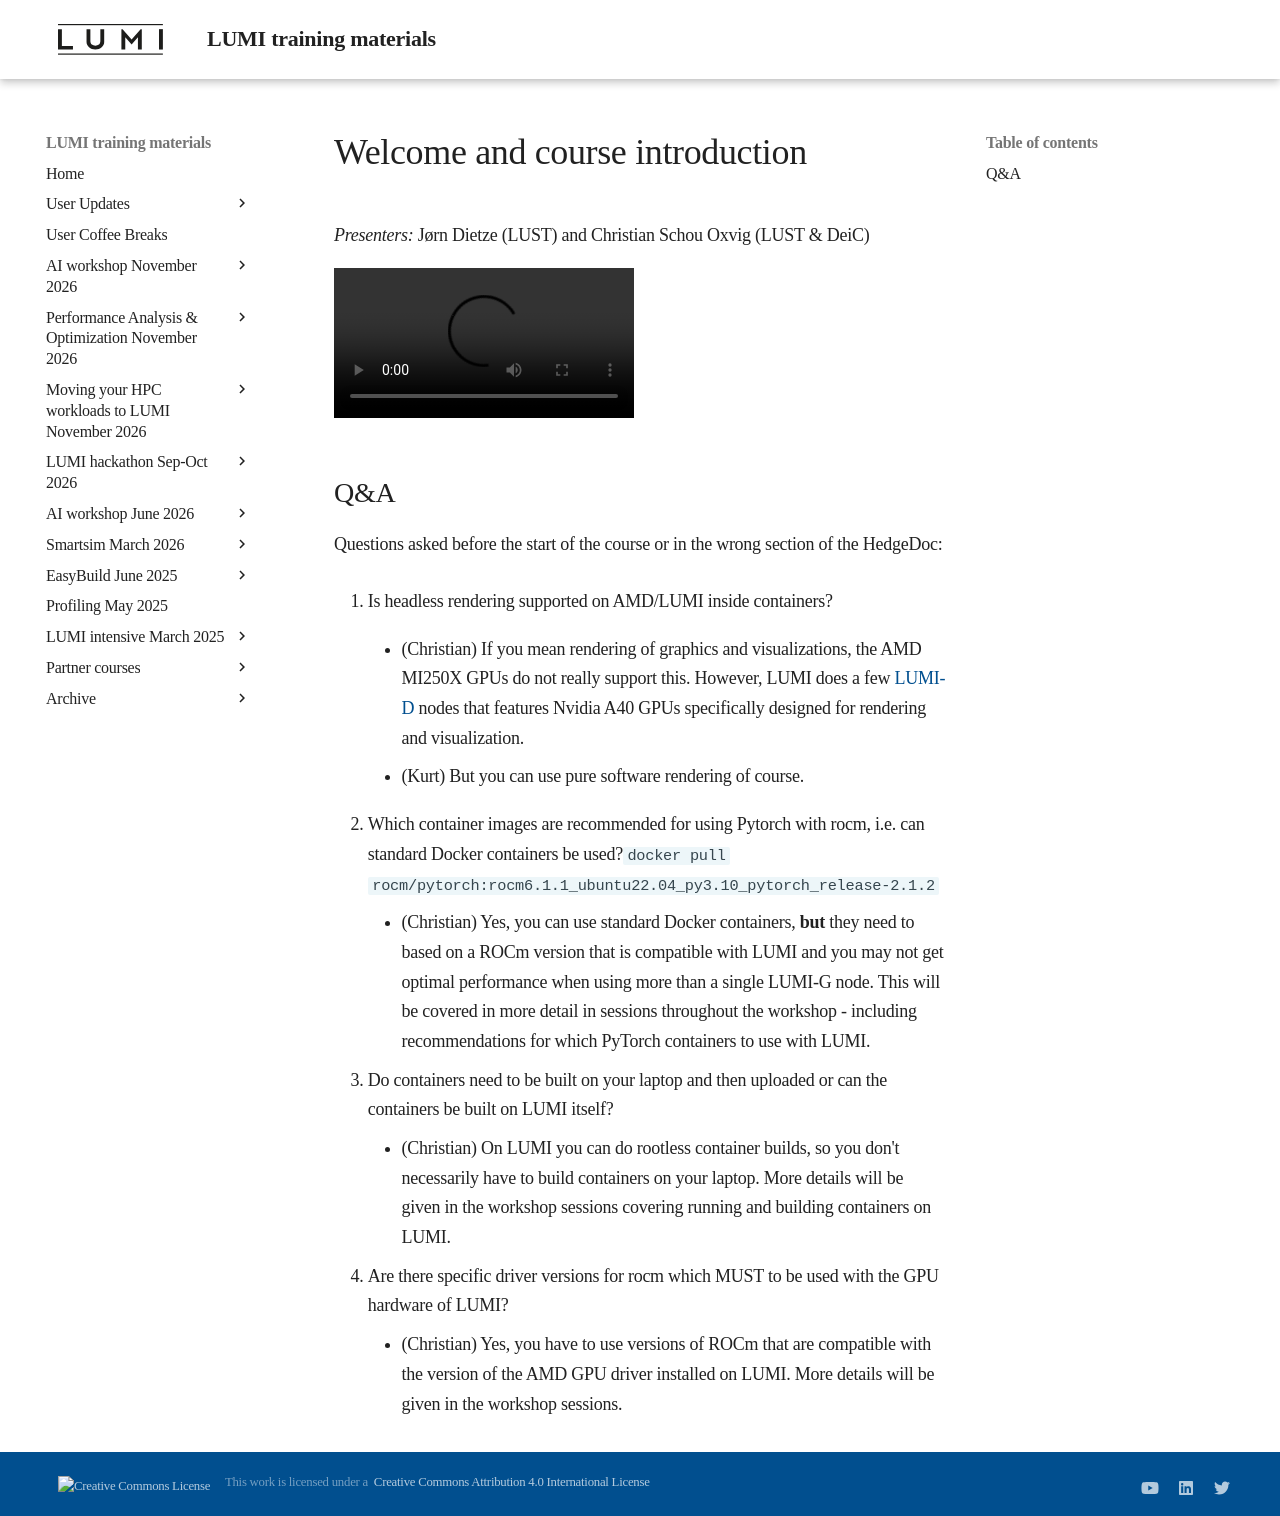

repository: Lumi-supercomputer/LUMI-training-materials · page: ai-20240529/extra_00_Course_Introduction/index.html · generator: mkdocs

# Welcome and course introduction

*Presenters:* Jørn Dietze (LUST) and Christian Schou Oxvig (LUST & DeiC)

<video src="https://462000265.lumidata.eu/ai-20240529/recordings/00_Course_Introduction.mp4" controls="controls">
</video>


## Q&A

Questions asked before the start of the course or in the wrong section of the HedgeDoc:

1.  Is headless rendering supported on AMD/LUMI inside containers?

    -   (Christian) If you mean rendering of graphics and visualizations, the AMD MI250X GPUs do not really support this. However, LUMI does a few [LUMI-D](https://docs.lumi-supercomputer.eu/hardware/lumid/) nodes that features Nvidia A40 GPUs specifically designed for rendering and visualization.

    -   (Kurt) But you can use pure software rendering of course.

2.  Which container images are recommended for using Pytorch with rocm, i.e. can standard Docker containers be used?`docker pull rocm/pytorch:rocm6.1.1_ubuntu22.04_py3.10_pytorch_release-2.1.2`

    -   (Christian) Yes, you can use standard Docker containers, **but** they need to based on a ROCm version that is compatible with LUMI and you may not get optimal performance when using more than a single LUMI-G node. This will be covered in more detail in sessions throughout the workshop - including recommendations for which PyTorch containers to use with LUMI.

3.  Do containers need to be built on your laptop and then uploaded or can the containers be built on LUMI itself?

    -   (Christian) On LUMI you can do rootless container builds, so you don't necessarily have to build containers on your laptop. More details will be given in the workshop sessions covering running and building containers on LUMI.

4.  Are there specific driver versions for rocm which MUST to be used with the GPU hardware of LUMI?

    -   (Christian) Yes, you have to use versions of ROCm that are compatible with the version of the AMD GPU driver installed on LUMI. More details will be given in the workshop sessions.
